Run: headless pygame with SDL's dummy video driver; simulated clock (each Clock.tick advances the game by its frame time, no real sleeping); random seed 0; keys injected as events and as key.get_pressed() state; mouse plan: one left click at the window centre at the start of phase 2, then a move to the lower-right quarter at the start of phase 3.
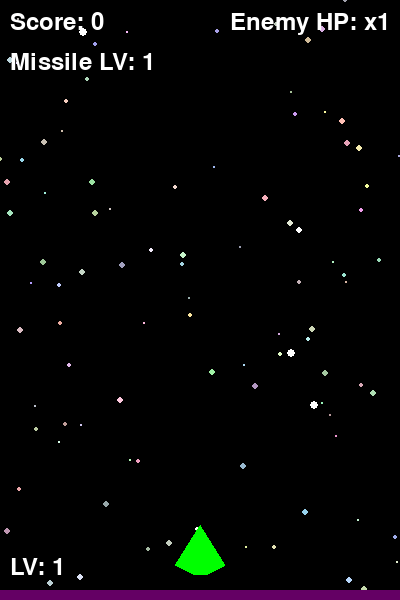
Frame 1 of 4 · flips 1–60 · no input
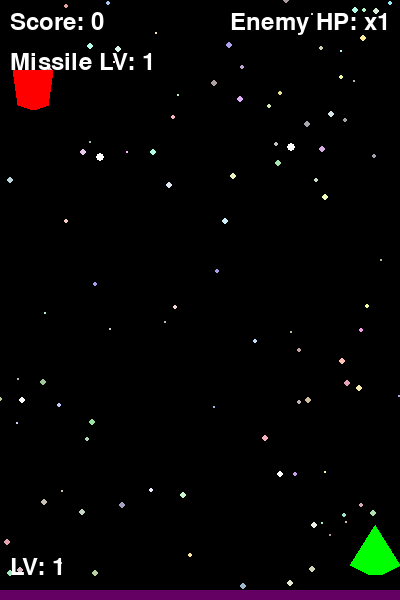
Frame 2 of 4 · flips 61–180 · clicked the window centre · tapped SPACE, RETURN · held RIGHT (→), D
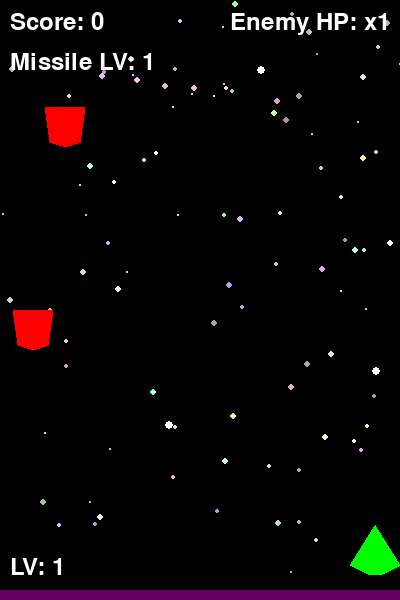
Frame 3 of 4 · flips 181–300 · moved the mouse to the lower-right quarter · held DOWN (↓), S
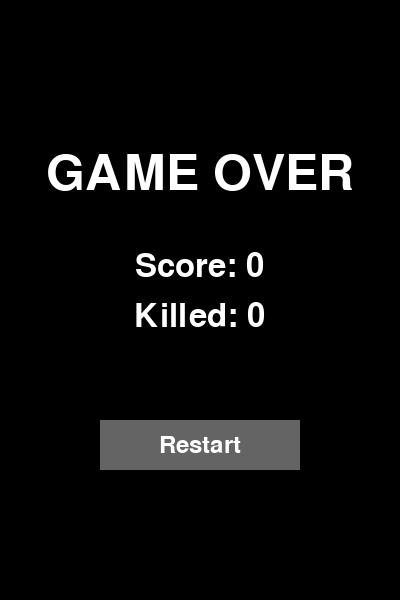
Frame 4 of 4 · flips 301–420 · held LEFT (←), A, UP (↑), W

The pygame program that drew these frames:

import pygame
import random
import math

# --- 1. 초기 설정 및 상수 정의 ---
pygame.init()

# 화면 크기
SCREEN_WIDTH = 400
SCREEN_HEIGHT = 600
screen = pygame.display.set_mode((SCREEN_WIDTH, SCREEN_HEIGHT))
pygame.display.set_caption("Advanced Shooting Game")

# 색상
BLACK = (0, 0, 0)
WHITE = (255, 255, 255)
GREEN = (0, 255, 0)
RED = (255, 0, 0)
BLUE = (0, 0, 255)
YELLOW = (255, 255, 0)

# 게임 설정
clock = pygame.time.Clock()
font = pygame.font.Font(None, 36)

consecutive_item_xp_bonus = 0 # 전역 변수로 선언 및 초기화

# --- 2. 게임 객체 클래스 정의 ---

# --- 2. 게임 객체 클래스 정의 ---

UPGRADE_OPTIONS = {
    "speed": {"name": "Move Speed", "max_level": 6},
    "power": {"name": "Attack Power", "max_level": 6},
    "firerate": {"name": "Fire Rate", "max_level": 6},
    "resistance": {"name": "Damage Resist", "max_level": 6},
    "submissile": {"name": "Sub Missile", "max_level": 6},
}

class Player(pygame.sprite.Sprite):
    def __init__(self):
        super().__init__()
        self.image = pygame.Surface((50, 50), pygame.SRCALPHA)
        points = [(25, 0), (0, 40), (20, 50), (30, 50), (50, 40)]
        pygame.draw.polygon(self.image, GREEN, points)
        self.rect = self.image.get_rect(center=(SCREEN_WIDTH / 2, SCREEN_HEIGHT - 50))
        
        # 기본 능력치 및 레벨 시스템
        self.level = 1
        self.xp = 0
        self.xp_to_next_level = self.level * 10
        
        # 업그레이드 레벨
        self.upgrade_levels = {key: 0 for key in UPGRADE_OPTIONS}

        # 발사 딜레이 관련
        self.last_shot_time = 0
        self.last_sub_missile_time = 0
        self.shield_active_timer = 0 # 방어막 활성화 타이머 (밀리초)
        
        self.recalculate_stats()

    def recalculate_stats(self):
        # 업그레이드 레벨에 따라 실제 능력치 계산
        self.speed = 5 + (self.upgrade_levels["speed"] * 0.5)
        self.attack_power = 1 + (self.upgrade_levels["power"] * 0.5)
        self.fire_cooldown = 500 - (self.upgrade_levels["firerate"] * 50)
        self.invulnerability_duration = self.upgrade_levels["resistance"] * 500 # 레벨당 0.5초 무적
        self.sub_missile_cooldown = 6000 - (self.upgrade_levels["submissile"] * 500)

    def gain_xp(self, amount):
        self.xp += amount
        if self.xp >= self.xp_to_next_level:
            self.level += 1
            self.xp -= self.xp_to_next_level
            self.xp_to_next_level = self.level * 5
            self.recalculate_stats()
            return True # 레벨업 했음을 알림
        return False

    def update(self):
        # 이동
        keys = pygame.key.get_pressed()
        if keys[pygame.K_LEFT]:
            self.rect.x -= self.speed
        if keys[pygame.K_RIGHT]:
            self.rect.x += self.speed

        if self.rect.left < 0:
            self.rect.left = 0
        if self.rect.right > SCREEN_WIDTH:
            self.rect.right = SCREEN_WIDTH
            
        # 보조 미사일 자동 발사
        now = pygame.time.get_ticks()
        if self.upgrade_levels["submissile"] > 0:
            if now - self.last_sub_missile_time > self.sub_missile_cooldown:
                self.last_sub_missile_time = now
                sub_missile = SubMissile(self.rect.center)
                all_sprites.add(sub_missile)
                bullets.add(sub_missile)

        # 방어막 타이머 감소
        if self.shield_active_timer > 0:
            self.shield_active_timer -= clock.get_time()
            if self.shield_active_timer < 0:
                self.shield_active_timer = 0

    def draw_aux_ship(self, surface):
        # 보조 기체 그리기 (플레이어 옆에 작은 삼각형)
        aux_ship_size = 20
        # 왼쪽 보조 기체
        points_left = [            (self.rect.left - aux_ship_size, self.rect.centery),            (self.rect.left - aux_ship_size + aux_ship_size // 2, self.rect.centery - aux_ship_size),            (self.rect.left - aux_ship_size + aux_ship_size, self.rect.centery)        ]
        pygame.draw.polygon(surface, GREEN, points_left)

        # 오른쪽 보조 기체
        points_right = [            (self.rect.right + aux_ship_size, self.rect.centery),            (self.rect.right + aux_ship_size - aux_ship_size // 2, self.rect.centery - aux_ship_size),            (self.rect.right + aux_ship_size - aux_ship_size, self.rect.centery)        ]
        pygame.draw.polygon(surface, GREEN, points_right)

    def shoot(self):
        now = pygame.time.get_ticks()
        if now - self.last_shot_time > self.fire_cooldown:
            self.last_shot_time = now
            # 미사일 레벨은 이제 아이템이 아닌 보조적인 개념으로 남겨두거나, 다른 방식으로 활용 가능
            # 여기서는 기존 로직을 유지하되, 공격력은 self.attack_power를 따르도록 함
            if player.missile_level == 1:
                self.create_bullet(0)
            elif player.missile_level == 2:
                self.create_bullet(0, offset_x=-15)
                self.create_bullet(0, offset_x=15)
            elif player.missile_level == 3:
                self.create_bullet(0); self.create_bullet(-30); self.create_bullet(30)
            elif player.missile_level == 4:
                self.create_bullet(-30); self.create_bullet(-10); self.create_bullet(10); self.create_bullet(30)
            else: # 5레벨 이상
                self.create_bullet(0); self.create_bullet(-15); self.create_bullet(15); self.create_bullet(-45); self.create_bullet(45)

    def create_bullet(self, angle, offset_x=0):
        bullet = Bullet(self.rect.centerx + offset_x, self.rect.top, angle, self.attack_power)
        all_sprites.add(bullet)
        bullets.add(bullet)


class Bullet(pygame.sprite.Sprite):
    def __init__(self, x, y, angle, damage):
        super().__init__()
        self.image = pygame.Surface((10, 10), pygame.SRCALPHA)
        
        # 데미지에 따라 색상 변경
        if damage < 2:
            bullet_color = BLUE
        elif damage < 3:
            bullet_color = (0, 200, 255) # 밝은 파랑
        elif damage < 4:
            bullet_color = (0, 255, 200) # 청록
        elif damage < 5:
            bullet_color = GREEN
        else:
            bullet_color = YELLOW

        pygame.draw.circle(self.image, bullet_color, (5, 5), 5)
        self.rect = self.image.get_rect(center=(x, y))
        self.speed = 10
        self.angle = math.radians(angle)
        self.damage = damage

    def update(self):
        self.rect.y -= self.speed * math.cos(self.angle)
        self.rect.x -= self.speed * math.sin(self.angle)
        if self.rect.bottom < 0 or self.rect.left > SCREEN_WIDTH or self.rect.right < 0:
            self.kill()

class SubMissile(pygame.sprite.Sprite):
    def __init__(self, center_pos):
        super().__init__()
        self.image = pygame.Surface((12, 12), pygame.SRCALPHA)
        pygame.draw.rect(self.image, YELLOW, (0, 0, 12, 12))
        self.rect = self.image.get_rect(center=center_pos)
        self.speed = 5
        self.damage = 2 # 보조 미사일은 고정 데미지
        
        # 가장 가까운 적을 찾아 방향 설정
        closest_enemy = self.find_closest_enemy()
        if closest_enemy:
            direction = pygame.math.Vector2(closest_enemy.rect.center) - pygame.math.Vector2(self.rect.center)
            self.velocity = direction.normalize() * self.speed
        else:
            self.velocity = pygame.math.Vector2(0, -self.speed) # 적이 없으면 위로

    def find_closest_enemy(self):
        if not enemies:
            return None
        return min(enemies, key=lambda e: pygame.math.Vector2(e.rect.center).distance_to(self.rect.center))

    def update(self):
        self.rect.move_ip(self.velocity)
        if not screen.get_rect().colliderect(self.rect):
            self.kill()

class Enemy(pygame.sprite.Sprite):
    def __init__(self, health):
        super().__init__()
        self.image = pygame.Surface((40, 40), pygame.SRCALPHA)
        # 적 우주선 모양 정의
        points = [(0, 0), (40, 0), (35, 35), (20, 40), (5, 35)]
        pygame.draw.polygon(self.image, RED, points)
        self.rect = self.image.get_rect(center=(random.randint(20, SCREEN_WIDTH - 20), -20))
        self.speed = random.randint(1, 3)
        self.max_health = health
        self.health = health

    def update(self):
        self.rect.y += self.speed
        if self.rect.top > SCREEN_HEIGHT:
            self.kill()

    def draw_health_bar(self, surface):
        if self.health < self.max_health:
            bar_width = self.rect.width * (self.health / self.max_health)
            bar_height = 5
            pygame.draw.rect(surface, GREEN, (self.rect.x, self.rect.y - 10, bar_width, bar_height))
            pygame.draw.rect(surface, WHITE, (self.rect.x, self.rect.y - 10, self.rect.width, bar_height), 1)


class Item(pygame.sprite.Sprite):
    def __init__(self):
        super().__init__()
        self.image = pygame.Surface((30, 30), pygame.SRCALPHA)
        # 간단한 별 모양 그리기 (pygame.draw.star가 없으므로 polygon으로 대체)
        points = [(15,0), (20,10), (30,10), (22,18), (25,30), (15,22), (5,30), (8,18), (0,10), (10,10)]
        pygame.draw.polygon(self.image, YELLOW, points)
        self.rect = self.image.get_rect(center=(random.randint(15, SCREEN_WIDTH - 15), -15))
        self.speed = 4

    def update(self):
        self.rect.y += self.speed
        if self.rect.top > SCREEN_HEIGHT:
            self.kill()

class Star:
    def __init__(self):
        self.x = random.randint(0, SCREEN_WIDTH)
        self.y = random.randint(0, SCREEN_HEIGHT)
        self.size = random.randint(1, 3)
        self.speed = random.randint(1, 3)
        self.color = (random.randint(150, 255), random.randint(150, 255), random.randint(150, 255))

    def update(self):
        self.y += self.speed
        if self.y > SCREEN_HEIGHT:
            self.y = random.randint(-20, 0) # 화면 위에서 다시 시작
            self.x = random.randint(0, SCREEN_WIDTH)
            self.size = random.randint(1, 3)
            self.speed = random.randint(1, 3)
            self.color = (random.randint(150, 255), random.randint(150, 255), random.randint(150, 255))

    def draw(self, surface):
        # 반짝이는 효과 (크기나 밝기 조절)
        if random.random() < 0.05: # 5% 확률로 반짝임
            pygame.draw.circle(surface, (255, 255, 255), (self.x, self.y), self.size + 1)
        else:
            pygame.draw.circle(surface, self.color, (self.x, self.y), self.size)

# --- 3. 게임 초기화 및 전역 변수 ---
def reset_game():
    global all_sprites, enemies, bullets, items, player, score, enemy_base_health
    global start_time, last_health_increase_time, last_item_spawn_time, last_enemy_spawn_time
    global enemies_per_spawn, killed_enemies, game_state, available_upgrades, consecutive_item_xp_bonus, stars

    all_sprites = pygame.sprite.Group()
    enemies = pygame.sprite.Group()
    bullets = pygame.sprite.Group()
    items = pygame.sprite.Group()

    player = Player()
    all_sprites.add(player)
    player.missile_level = 1 # 미사일 레벨 초기화
    player.shield_active_timer = 0 # 방어막 타이머 초기화

    score = 0
    killed_enemies = 0
    enemy_base_health = 1
    enemies_per_spawn = 1
    available_upgrades = []

    consecutive_item_xp_bonus = 0 # 초기화 위치 변경

    start_time = pygame.time.get_ticks()
    last_health_increase_time = start_time
    last_item_spawn_time = start_time
    last_enemy_spawn_time = start_time
    
    game_state = "playing"

    # 별 초기화
    stars = [Star() for _ in range(100)] # 100개의 별 생성

def get_upgrade_options():
    # 6레벨 미만인 업그레이드 목록 필터링
    options = [key for key, data in UPGRADE_OPTIONS.items() if player.upgrade_levels[key] < data["max_level"]]
    # 목록에서 3개 무작위 선택
    return random.sample(options, min(len(options), 3))

def show_level_up_screen():
    global game_state, available_upgrades
    
    screen.fill(BLACK)
    title_font = pygame.font.Font(None, 60)
    option_font = pygame.font.Font(None, 42)

    title_text = title_font.render("LEVEL UP!", True, WHITE)
    screen.blit(title_text, (SCREEN_WIDTH/2 - title_text.get_width()/2, SCREEN_HEIGHT/4 - 50))

    # 업그레이드 선택지 버튼 표시
    mouse_x, mouse_y = pygame.mouse.get_pos()
    for i, key in enumerate(available_upgrades):
        button_rect = pygame.Rect(SCREEN_WIDTH/2 - 150, SCREEN_HEIGHT/2 - 50 + i * 70, 300, 50)
        button_color = (50, 50, 100)
        if button_rect.collidepoint(mouse_x, mouse_y):
            button_color = (80, 80, 150)
        
        pygame.draw.rect(screen, button_color, button_rect)
        option_text = option_font.render(UPGRADE_OPTIONS[key]["name"], True, WHITE)
        screen.blit(option_text, (button_rect.centerx - option_text.get_width()/2, button_rect.centery - option_text.get_height()/2))

    pygame.display.flip()

    # 선택지 클릭 이벤트 처리
    for event in pygame.event.get():
        if event.type == pygame.QUIT:
            return "quit"
        if event.type == pygame.MOUSEBUTTONDOWN:
            for i, key in enumerate(available_upgrades):
                button_rect = pygame.Rect(SCREEN_WIDTH/2 - 150, SCREEN_HEIGHT/2 - 50 + i * 70, 300, 50)
                if button_rect.collidepoint(mouse_x, mouse_y):
                    player.upgrade_levels[key] += 1
                    player.recalculate_stats()
                    game_state = "playing"
                    return "continue"
    return "level_up"

def show_game_over_screen():
    screen.fill(BLACK)
    title_font = pygame.font.Font(None, 74)
    info_font = pygame.font.Font(None, 48)

    title_text = title_font.render("GAME OVER", True, WHITE)
    score_text = info_font.render(f"Score: {score}", True, WHITE)
    killed_text = info_font.render(f"Killed: {killed_enemies}", True, WHITE)
    
    screen.blit(title_text, (SCREEN_WIDTH/2 - title_text.get_width()/2, SCREEN_HEIGHT/4))
    screen.blit(score_text, (SCREEN_WIDTH/2 - score_text.get_width()/2, SCREEN_HEIGHT/2 - 50))
    screen.blit(killed_text, (SCREEN_WIDTH/2 - killed_text.get_width()/2, SCREEN_HEIGHT/2))

    # Restart 버튼
    mouse_x, mouse_y = pygame.mouse.get_pos()
    restart_button = pygame.Rect(SCREEN_WIDTH/2 - 100, SCREEN_HEIGHT * 0.7, 200, 50)
    
    button_color = (100, 100, 100)
    if restart_button.collidepoint(mouse_x, mouse_y):
        button_color = (150, 150, 150)

    pygame.draw.rect(screen, button_color, restart_button)
    restart_text = font.render("Restart", True, WHITE)
    screen.blit(restart_text, (restart_button.centerx - restart_text.get_width()/2, restart_button.centery - restart_text.get_height()/2))
    
    pygame.display.flip()

    # 재시작 이벤트 처리
    for event in pygame.event.get():
        if event.type == pygame.QUIT:
            return "quit"
        if event.type == pygame.mouse.get_pressed()[0]: # 마우스 왼쪽 버튼 클릭
            if restart_button.collidepoint(mouse_x, mouse_y):
                return "restart"
    return "game_over"
    screen.fill(BLACK)
    title_font = pygame.font.Font(None, 74)
    info_font = pygame.font.Font(None, 48)

    title_text = title_font.render("GAME OVER", True, WHITE)
    score_text = info_font.render(f"Score: {score}", True, WHITE)
    killed_text = info_font.render(f"Killed: {killed_enemies}", True, WHITE)
    
    screen.blit(title_text, (SCREEN_WIDTH/2 - title_text.get_width()/2, SCREEN_HEIGHT/4))
    screen.blit(score_text, (SCREEN_WIDTH/2 - score_text.get_width()/2, SCREEN_HEIGHT/2 - 50))
    screen.blit(killed_text, (SCREEN_WIDTH/2 - killed_text.get_width()/2, SCREEN_HEIGHT/2))

    # Restart 버튼
    mouse_x, mouse_y = pygame.mouse.get_pos()
    restart_button = pygame.Rect(SCREEN_WIDTH/2 - 100, SCREEN_HEIGHT * 0.7, 200, 50)
    
    button_color = (100, 100, 100)
    if restart_button.collidepoint(mouse_x, mouse_y):
        button_color = (150, 150, 150)

    pygame.draw.rect(screen, button_color, restart_button)
    restart_text = font.render("Restart", True, WHITE)
    screen.blit(restart_text, (restart_button.centerx - restart_text.get_width()/2, restart_button.centery - restart_text.get_height()/2))
    
    pygame.display.flip()

    # 재시작 이벤트 처리
    for event in pygame.event.get():
        if event.type == pygame.QUIT:
            return "quit"
        if event.type == pygame.MOUSEBUTTONDOWN:
            if restart_button.collidepoint(mouse_x, mouse_y):
                return "restart"
    return "game_over"


# --- 4. 메인 게임 루프 ---
game_state = "playing"
reset_game() # 게임 첫 시작
running = True
while running:
    if game_state == "playing":
        clock.tick(60)
        current_time = pygame.time.get_ticks()

        # 이벤트 처리
        for event in pygame.event.get():
            if event.type == pygame.QUIT:
                running = False
        
        keys = pygame.key.get_pressed()
        if keys[pygame.K_SPACE]:
            player.shoot()

        # --- 게임 로직 ---
        elapsed_time_seconds = (current_time - start_time) / 1000

        # 1. 2초마다 적 생성 (20초마다 생성량 증가)
        if current_time - last_enemy_spawn_time > 2000:
            for _ in range(enemies_per_spawn):
                enemy = Enemy(enemy_base_health)
                all_sprites.add(enemy)
                enemies.add(enemy)
            last_enemy_spawn_time = current_time

        # 20초마다 생성되는 적의 수 증가
        if elapsed_time_seconds > enemies_per_spawn * 20:
            enemies_per_spawn += 1

        # 2. 10초마다 적 체력 증가
        if current_time - last_health_increase_time > 10000:
            enemy_base_health += 1
            last_health_increase_time = current_time

        # 3. 15초마다 아이템 등장 (미사일 레벨업)
        if current_time - last_item_spawn_time > 15000:
            item = Item()
            all_sprites.add(item)
            items.add(item)
            last_item_spawn_time = current_time

        # 스프라이트 업데이트
        all_sprites.update()

        # 충돌 감지
        # 총알과 적 충돌
        hits = pygame.sprite.groupcollide(bullets, enemies, False, False) # 총알이 관통하도록 False
        for bullet, hit_enemies in hits.items():
            for enemy in hit_enemies:
                enemy.health -= bullet.damage
                if enemy.health <= 0:
                    enemy.kill()
                    score += 100 * enemy.max_health
                    killed_enemies += 1
                    if player.gain_xp(1):
                        available_upgrades = get_upgrade_options()
                        if available_upgrades:
                            game_state = "level_up"
            bullet.kill() # 총알은 한 번 충돌하면 사라지도록

        # 플레이어와 아이템 충돌
        hits = pygame.sprite.spritecollide(player, items, True)
        for hit in hits:
            if player.missile_level < 5:
                player.missile_level += 1
                consecutive_item_xp_bonus = 0 # 미사일 레벨업 시 보너스 초기화
            else:
                consecutive_item_xp_bonus += 5 # 연속 획득 보너스 증가
                if player.gain_xp(consecutive_item_xp_bonus):
                    available_upgrades = get_upgrade_options()
                    if available_upgrades:
                        game_state = "level_up"

        # 아이템이 화면 아래로 사라지면 연속 획득 보너스 초기화
        # (충돌하지 않고 사라진 아이템에 대해서만 적용)
        for item in items:
            if item.rect.top > SCREEN_HEIGHT:
                item.kill() # 화면 밖으로 나간 아이템 제거
                consecutive_item_xp_bonus = 0 # 보너스 초기화

        # 플레이어와 적 충돌 (게임 오버 또는 무적 발동)
        hits = pygame.sprite.spritecollide(player, enemies, False)
        if hits:
            if player.shield_active_timer > 0: # 현재 무적 상태라면
                for enemy in hits:
                    enemy.kill()
                    killed_enemies += 1
                    score += 50 # 무적 상태에서 적 제거 시 점수 보너스
            else: # 무적 상태가 아니라면
                if player.upgrade_levels["resistance"] > 0: # 방어 업그레이드가 있다면 무적 발동
                    player.shield_active_timer = player.invulnerability_duration
                    for enemy in hits:
                        enemy.kill()
                        killed_enemies += 1
                        score += 50 # 무적 발동 시 적 제거 및 점수 보너스
                else: # 방어 업그레이드가 없다면 게임 오버
                    game_state = "game_over"

        # --- 그리기 ---
        screen.fill(BLACK)
        
        # 별 그리기
        for star in stars:
            star.update()
            star.draw(screen)

        all_sprites.draw(screen)

        # 보조 기체 그리기
        if player.upgrade_levels["submissile"] > 0:
            player.draw_aux_ship(screen)

        # 방어막 그리기
        if player.shield_active_timer > 0:
            shield_surface = pygame.Surface((player.rect.width * 1.5, player.rect.height * 1.5), pygame.SRCALPHA)
            pygame.draw.circle(shield_surface, (0, 255, 255, 100), (shield_surface.get_width()/2, shield_surface.get_height()/2), player.rect.width * 0.7)
            screen.blit(shield_surface, (player.rect.centerx - shield_surface.get_width()/2, player.rect.centery - shield_surface.get_height()/2))

        for enemy in enemies:
            enemy.draw_health_bar(screen)

        score_text = font.render(f"Score: {score}", True, WHITE)
        screen.blit(score_text, (10, 10))

        level_text = font.render(f"Missile LV: {player.missile_level}", True, WHITE)
        screen.blit(level_text, (10, 50))

        enemy_health_text = font.render(f"Enemy HP: x{enemy_base_health}", True, WHITE)
        screen.blit(enemy_health_text, (SCREEN_WIDTH - enemy_health_text.get_width() - 10, 10))
        
        # XP 바 그리기
        if player.xp_to_next_level > 0:
            xp_bar_width = SCREEN_WIDTH * (player.xp / player.xp_to_next_level)
            pygame.draw.rect(screen, (100, 0, 100), (0, SCREEN_HEIGHT - 10, SCREEN_WIDTH, 10))
            pygame.draw.rect(screen, (200, 0, 200), (0, SCREEN_HEIGHT - 10, xp_bar_width, 10))
        level_text_hud = font.render(f"LV: {player.level}", True, WHITE)
        screen.blit(level_text_hud, (10, SCREEN_HEIGHT - 45))

        pygame.display.flip()

    elif game_state == "level_up":
        result = show_level_up_screen()
        if result == "quit":
            running = False

    elif game_state == "game_over":
        result = show_game_over_screen()
        if result == "quit":
            running = False
        elif result == "restart":
            reset_game()

# --- 5. 게임 종료 ---
pygame.quit()
